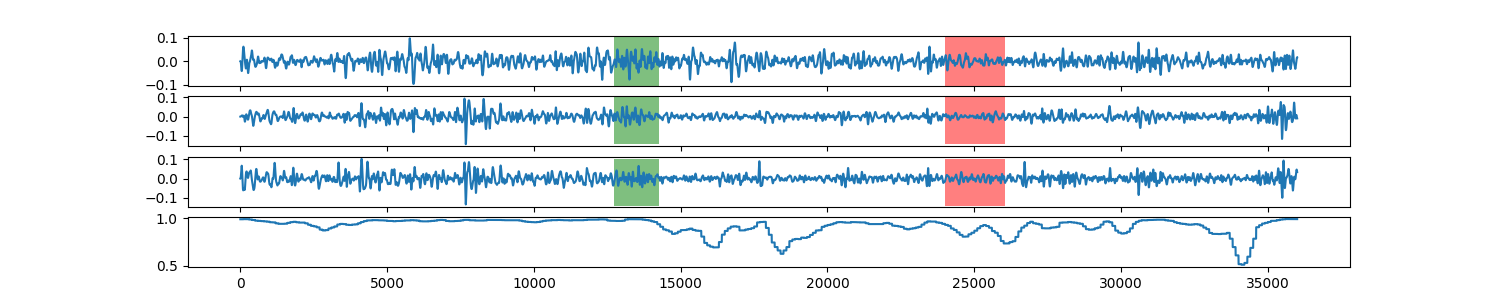

The data file committed next to this chart (first rows):
0, 0.990013593095
1, 0.99
2, 0.99
3, 0.99
4, 0.99
5, 0.99
6, 0.99
7, 0.99
8, 0.99
9, 0.99
10, 0.99
11, 0.99
12, 0.99
13, 0.99
14, 0.99
15, 0.99
16, 0.99
17, 0.99
18, 0.99
19, 0.99
20, 0.99
21, 0.99
22, 0.99
23, 0.99
24, 0.99
25, 0.99
26, 0.99
27, 0.99
28, 0.99
29, 0.99
30, 0.99
31, 0.99
32, 0.99
33, 0.99
34, 0.99
35, 0.99
36, 0.99
37, 0.99
38, 0.99
39, 0.99
40, 0.99
41, 0.99
42, 0.99
43, 0.99
44, 0.99
45, 0.99
46, 0.99
47, 0.99
48, 0.99
49, 0.99
50, 0.99
51, 0.99
52, 0.99
53, 0.99
54, 0.99
55, 0.99
56, 0.99
57, 0.99
58, 0.99
59, 0.99
60, 0.99
... 35,938 more rows
